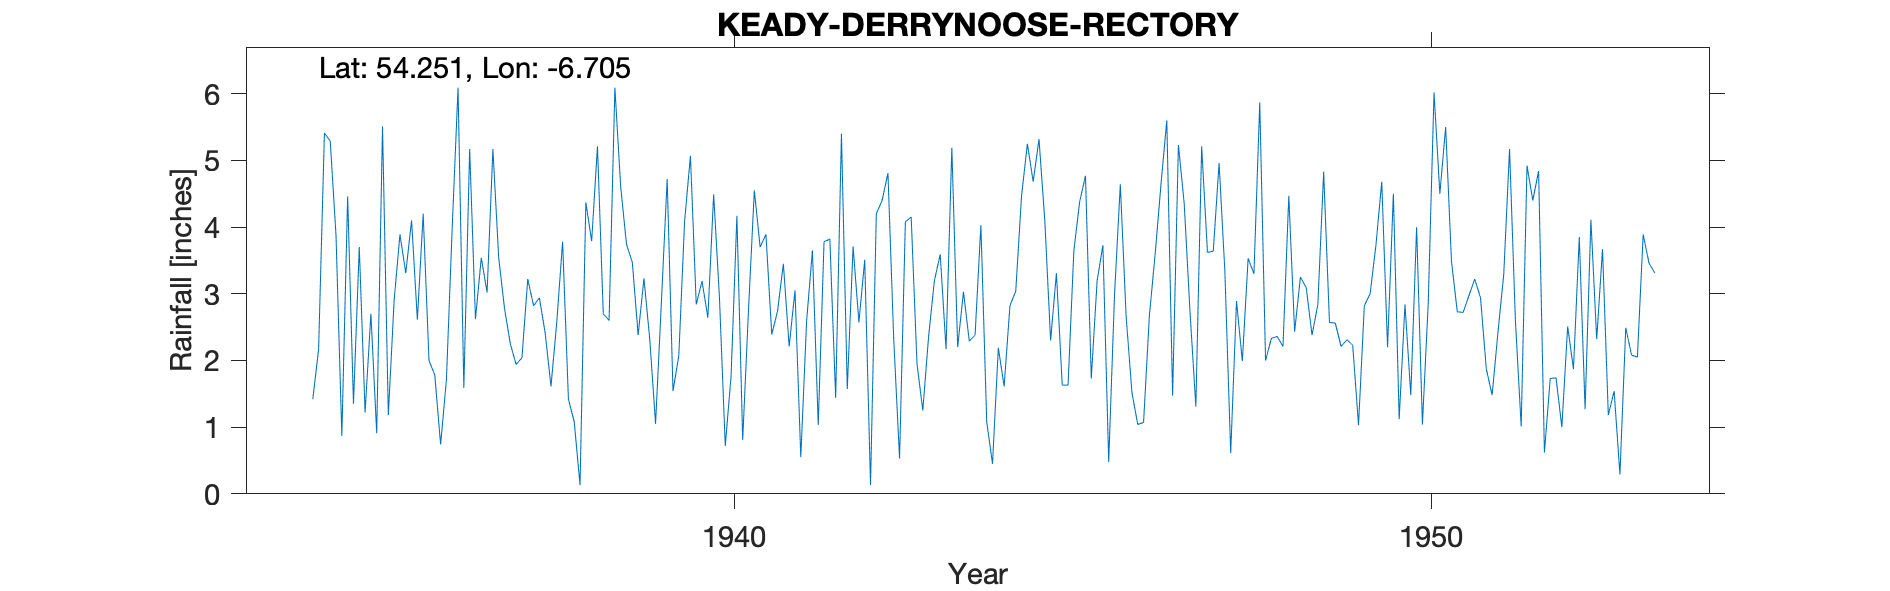

Data behind this chart, as committed beside it:
KEADY (DERRYNOOSE RECTORY), , , , , , , , , , , , , , , , , , , , , , , 
Grid ref, IH844343, Long, -6.705, Lat, 54.25, Elevation, 380, ft, , , , , , , , , , , , , , , 
Station no, 6192/3, , , , , , , , , , , , , , , , , , , , , , 
, 1931, 1932, 1933, 1934, 1935, 1936, 1937, 1938, 1939, 1940, 1941, 1942, 1943, 1944, 1945, 1946, 1947, 1948, 1949, 1950, 1951, 1952, 1953
January, , , , , 1.35, 4.2, 5.17, 3.78, 3.47, 3.19, 2.39, 5.4, 4.15, 4.03, 2.3, 4.64, 2.72, 5.87, 2.57, 1.12, 2.97, 4.84, 1.18
February, , , , , 3.7, 2, 3.54, 1.42, 2.38, 2.64, 2.74, 1.57, 1.95, 1.08, 3.31, 2.66, 1.31, 2, 2.56, 2.84, 3.22, 0.62, 1.54
March, , , , , 1.22, 1.78, 2.78, 1.08, 3.23, 4.49, 3.45, 3.71, 1.25, 0.45, 1.63, 1.52, 5.21, 2.33, 2.21, 1.48, 2.94, 1.73, 0.29
April, , , , , 2.7, 0.74, 2.25, 0.13, 2.32, 2.94, 2.21, 2.57, 2.36, 2.19, 1.63, 1.04, 3.62, 2.36, 2.31, 4, 1.87, 1.74, 2.49
May, , , , , 0.91, 1.71, 1.94, 4.37, 1.05, 0.72, 3.05, 3.51, 3.2, 1.61, 3.64, 1.07, 3.64, 2.21, 2.23, 1.04, 1.48, 1, 2.08
June, , , , 1.42, 5.51, 4, 2.04, 3.79, 2.87, 1.77, 0.55, 0.13, 3.59, 2.82, 4.38, 2.67, 4.96, 4.47, 1.03, 2.86, 2.42, 2.51, 2.05
July, , , , 2.17, 1.18, 6.09, 3.22, 5.21, 4.72, 4.17, 2.59, 4.2, 2.17, 3.04, 4.77, 3.6, 3.33, 2.43, 2.82, 6.02, 3.29, 1.87, 3.89
August, , , , 5.41, 2.9, 1.59, 2.82, 2.7, 1.54, 0.81, 3.65, 4.4, 5.19, 4.47, 1.73, 4.64, 0.61, 3.25, 3, 4.5, 5.17, 3.85, 3.46
September, , , , 5.29, 3.89, 5.17, 2.94, 2.6, 2.07, 2.76, 1.03, 4.81, 2.2, 5.25, 3.19, 5.6, 2.89, 3.09, 3.73, 5.5, 2.61, 1.27, 3.31
October, , , , 3.87, 3.31, 2.62, 2.41, 6.09, 4.09, 4.55, 3.78, 2.31, 3.03, 4.68, 3.73, 1.47, 1.99, 2.38, 4.68, 3.49, 1.01, 4.11, 
November, , , , 0.87, 4.1, 3.54, 1.61, 4.6, 5.07, 3.7, 3.82, 0.53, 2.29, 5.32, 0.48, 5.23, 3.53, 2.84, 2.2, 2.73, 4.92, 2.32, 
December, , , , 4.46, 2.61, 3.02, 2.58, 3.74, 2.84, 3.89, 1.44, 4.08, 2.38, 4.1, 2.98, 4.35, 3.3, 4.83, 4.5, 2.72, 4.4, 3.67, 
Total, , , , , 33.38, 36.46, 33.3, 39.51, 35.65, 35.63, 30.7, 37.22, 33.76, 39.04, 33.77, 38.49, 37.11, 38.06, 33.84, 38.3, 36.3, 29.53, 
